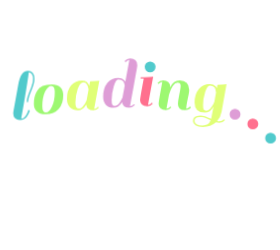
t = 0.00 s
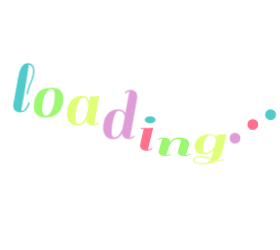
t = 0.60 s
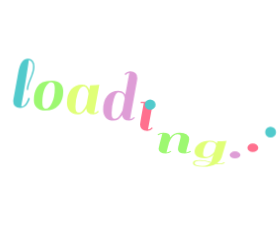
t = 0.69 s
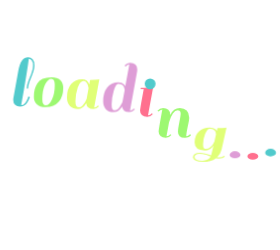
t = 0.79 s
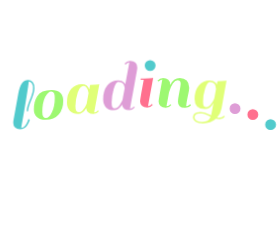
t = 1.06 s
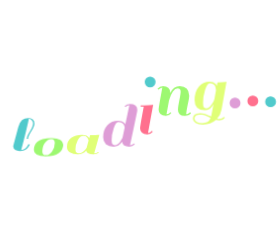
t = 1.32 s

The animated SVG that drew these frames (rendered in a browser with its animation timeline set to each time). Animation: 1 CSS @keyframes rule; one cycle of 1.60 s, repeats indefinitely.

<?xml version="1.0" encoding="utf-8"?>
<svg xmlns="http://www.w3.org/2000/svg" style="margin: auto; background: none; display: block; shape-rendering: auto;" width="280" height="250" preserveAspectRatio="xMidYMid">
<style type="text/css">
  text {
    text-anchor: middle; font-size: 75px; opacity: 0;
  }
</style>
<g style="transform-origin: 140px 125px; transform: scale(0.9375);">
<g transform="translate(140,125)">
  <g transform="translate(0,0)"><g class="path" style="transform: matrix(1, 0, 0, 1, 0, 0); transform-origin: -123.88px -6.41906px; animation: 1s linear -0.6s infinite normal forwards running bounce-82660214-badf-4f98-a35d-2303722f9615;"><path d="M19.36-2.88L19.36-2.88L19.36-2.88Q18.32-1.52 16.52-0.40L16.52-0.40L16.52-0.40Q14.72 0.72 11.84 0.72L11.84 0.72L11.84 0.72Q8.96 0.72 6.96-1.12L6.96-1.12L6.96-1.12Q4.96-2.96 4.96-6.32L4.96-6.32L4.96-6.32Q4.96-6.96 5.12-8.40L5.12-8.40L10.32-37.20L10.32-37.20Q11.76-45.12 14.28-48.48L14.28-48.48L14.28-48.48Q16.80-51.84 20.96-51.84L20.96-51.84L20.96-51.84Q23.84-51.84 25.72-49.68L25.72-49.68L25.72-49.68Q27.60-47.52 27.60-43.12L27.60-43.12L27.60-43.12Q27.60-38.72 24.20-30.56L24.20-30.56L24.20-30.56Q20.80-22.40 20.80-18.64L20.80-18.64L19.36-18.64L19.36-18.64Q19.36-22.88 22.72-30.76L22.72-30.76L22.72-30.76Q26.08-38.64 26.08-43.36L26.08-43.36L26.08-43.36Q26.08-46.24 24.76-48.32L24.76-48.32L24.76-48.32Q23.44-50.40 21.52-50.40L21.52-50.40L21.52-50.40Q21.44-48.32 18.76-31.72L18.76-31.72L18.76-31.72Q16.08-15.12 13.44-0.88L13.44-0.88L13.44-0.88Q15.68-0.88 17.60-3.20L17.60-3.20L17.60-3.20Q19.52-5.52 20.32-7.84L20.32-7.84L21.20-10.24L22.64-9.60L22.64-9.60Q22.40-8.48 21.40-6.36L21.40-6.36L21.40-6.36Q20.40-4.24 19.36-2.88" fill="#51cacc" stroke="none" stroke-width="none" transform="translate(-140.1600160598755,19.140942256233906)" style="fill: rgb(81, 202, 204);"></path></g><g class="path" style="transform: matrix(1, 0, 0, 1, 0, 0); transform-origin: -97.52px 3.94094px; animation: 1s linear -0.54s infinite normal forwards running bounce-82660214-badf-4f98-a35d-2303722f9615;"><path d="M39.52 0.72L39.52 0.72Q33.36 0.72 30.16-2.36L30.16-2.36L30.16-2.36Q26.96-5.44 26.96-10.12L26.96-10.12L26.96-10.12Q26.96-14.80 27.80-18.12L27.80-18.12L27.80-18.12Q28.64-21.44 30.56-24.52L30.56-24.52L30.56-24.52Q32.48-27.60 36.36-29.36L36.36-29.36L36.36-29.36Q40.24-31.12 46.04-31.12L46.04-31.12L46.04-31.12Q51.84-31.12 55.08-28.04L55.08-28.04L55.08-28.04Q58.32-24.96 58.32-19.60L58.32-19.60L58.32-19.60Q58.32-10.48 53.48-4.88L53.48-4.88L53.48-4.88Q48.64 0.72 39.52 0.72L39.52 0.72zM36-7.52L36-7.52L36-7.52Q36-1.12 39.72-1.12L39.72-1.12L39.72-1.12Q43.44-1.12 46.36-7.56L46.36-7.56L46.36-7.56Q49.28-14 49.28-22.88L49.28-22.88L49.28-22.88Q49.28-29.60 45.64-29.60L45.64-29.60L45.64-29.60Q42-29.60 39-23.48L39-23.48L39-23.48Q36-17.36 36-7.52" fill="#51cacc" stroke="none" stroke-width="none" transform="translate(-140.1600160598755,19.140942256233906)" style="fill: rgb(157, 248, 113);"></path></g><g class="path" style="transform: matrix(1, 0, 0, 1, 0, 0); transform-origin: -60.64px 3.94094px; animation: 1s linear -0.48s infinite normal forwards running bounce-82660214-badf-4f98-a35d-2303722f9615;"><path d="M90.48 0.72L90.48 0.72L90.48 0.72Q83.44 0.72 82.80-5.44L82.80-5.44L82.80-5.44Q79.28 0.72 73.92 0.72L73.92 0.72L73.92 0.72Q68.56 0.72 65.40-2.52L65.40-2.52L65.40-2.52Q62.24-5.76 62.24-11.60L62.24-11.60L62.24-11.60Q62.24-20.72 66.72-25.92L66.72-25.92L66.72-25.92Q71.20-31.12 78.32-31.12L78.32-31.12L78.32-31.12Q84.16-31.12 86.08-25.60L86.08-25.60L86.08-25.60Q86.48-28 86.96-30.40L86.96-30.40L86.96-30.40Q92.88-30.40 95.76-30.88L95.76-30.88L96.80-31.12L91.28-0.88L91.28-0.88Q93.68-1.12 95.28-3.12L95.28-3.12L96.48-2.16L96.48-2.16Q94.08 0.72 90.48 0.72zM71.28-7.52L71.28-7.52Q71.28-3.92 72.20-2.52L72.20-2.52L72.20-2.52Q73.12-1.12 75.04-1.12L75.04-1.12L75.04-1.12Q76.96-1.12 78.96-3.20L78.96-3.20L78.96-3.20Q81.60-5.92 83.20-10.08L83.20-10.08L83.20-10.08Q83.44-11.12 84.12-15.08L84.12-15.08L84.12-15.08Q84.80-19.04 85.28-21.60L85.28-21.60L85.28-21.60Q85.04-24.64 83.60-26.88L83.60-26.88L83.60-26.88Q82.16-29.12 80-29.12L80-29.12L80-29.12Q76.08-29.12 73.68-22.12L73.68-22.12L73.68-22.12Q71.28-15.12 71.28-7.52L71.28-7.52" fill="#51cacc" stroke="none" stroke-width="none" transform="translate(-140.1600160598755,19.140942256233906)" style="fill: rgb(224, 255, 119);"></path></g><g class="path" style="transform: matrix(1, 0, 0, 1, 0, 0); transform-origin: -21.08px -6.41906px; animation: 1s linear -0.42s infinite normal forwards running bounce-82660214-badf-4f98-a35d-2303722f9615;"><path d="M128.72 0.72L128.72 0.72L128.72 0.72Q121.68 0.72 121.04-5.28L121.04-5.28L121.04-5.28Q117.52 0.72 112.08 0.72L112.08 0.72L112.08 0.72Q106.64 0.72 103.76-2.36L103.76-2.36L103.76-2.36Q100.88-5.44 100.88-10.80L100.88-10.80L100.88-10.80Q100.88-20.24 105.36-25.68L105.36-25.68L105.36-25.68Q109.84-31.12 116.96-31.12L116.96-31.12L116.96-31.12Q121.04-31.12 123.28-28.64L123.28-28.64L123.28-28.64Q124.24-27.36 124.48-26.72L124.48-26.72L128.80-50.24L128.80-50.24Q126.40-50 124.80-48L124.80-48L123.60-48.96L123.60-48.96Q126.00-51.84 129.64-51.84L129.64-51.84L129.64-51.84Q133.28-51.84 135.28-50L135.28-50L135.28-50Q137.28-48.16 137.28-44.80L137.28-44.80L137.28-44.80Q137.28-44.16 137.12-42.72L137.12-42.72L137.12-42.72Q133.20-20.72 129.52-0.88L129.52-0.88L129.52-0.88Q131.92-1.12 133.52-3.12L133.52-3.12L134.72-2.16L134.72-2.16Q132.32 0.72 128.72 0.72zM109.92-7.52L109.92-7.52Q109.92-3.84 110.68-2.48L110.68-2.48L110.68-2.48Q111.44-1.12 113.08-1.12L113.08-1.12L113.08-1.12Q114.72-1.12 116.24-2.24L116.24-2.24L116.24-2.24Q117.76-3.36 118.80-5.12L118.80-5.12L118.80-5.12Q120.72-8.08 121.52-10.16L121.52-10.16L123.84-22.80L123.84-22.80Q123.68-25.36 122.16-27.48L122.16-27.48L122.16-27.48Q120.64-29.60 116.96-29.60L116.96-29.60L116.96-29.60Q114.40-29.60 112.16-22.08L112.16-22.08L112.16-22.08Q109.92-14.56 109.92-7.52L109.92-7.52" fill="#51cacc" stroke="none" stroke-width="none" transform="translate(-140.1600160598755,19.140942256233906)" style="fill: rgb(222, 157, 214);"></path></g><g class="path" style="transform: matrix(1, 0, 0, 1, 0, 0); transform-origin: 7.07999px 3.94094px; animation: 1s linear -0.36s infinite normal forwards running bounce-82660214-badf-4f98-a35d-2303722f9615;"><path d="M153.92-2.16L153.92-2.16Q151.52 0.72 147.92 0.72L147.92 0.72L147.92 0.72Q144.32 0.72 142.28-1.12L142.28-1.12L142.28-1.12Q140.24-2.96 140.24-5.92L140.24-5.92L140.24-5.92Q140.24-6.96 141.52-14.64L141.52-14.64L144.16-28.96L140.80-28.96L140.96-30.40L144.40-30.40L144.40-30.40Q150.32-30.40 153.12-30.88L153.12-30.88L154.24-31.12L148.72-0.88L148.72-0.88Q151.12-1.12 152.72-3.12L152.72-3.12L153.92-2.16" fill="#51cacc" stroke="none" stroke-width="none" transform="translate(-140.1600160598755,19.140942256233906)" style="fill: rgb(255, 112, 142);"></path></g><g class="path" style="transform: matrix(1, 0, 0, 1, 0, 0); transform-origin: 10.84px -23.7791px; animation: 1s linear -0.3s infinite normal forwards running bounce-82660214-badf-4f98-a35d-2303722f9615;"><path d="M146.88-38.80L146.88-38.80L146.88-38.80Q145.20-40.48 145.20-42.88L145.20-42.88L145.20-42.88Q145.20-45.28 146.88-47L146.88-47L146.88-47Q148.56-48.72 150.96-48.72L150.96-48.72L150.96-48.72Q153.36-48.72 155.08-47L155.08-47L155.08-47Q156.80-45.28 156.80-42.88L156.80-42.88L156.80-42.88Q156.80-40.48 155.08-38.80L155.08-38.80L155.08-38.80Q153.36-37.12 150.96-37.12L150.96-37.12L150.96-37.12Q148.56-37.12 146.88-38.80" fill="#51cacc" stroke="none" stroke-width="none" transform="translate(-140.1600160598755,19.140942256233906)" style="fill: rgb(81, 202, 204);"></path></g><g class="path" style="transform: matrix(1, 0, 0, 1, 0, 0); transform-origin: 36.52px 3.94094px; animation: 1s linear -0.24s infinite normal forwards running bounce-82660214-badf-4f98-a35d-2303722f9615;"><path d="M189.44-0.88L189.44-0.88L189.44-0.88Q191.36-0.88 193.44-3.12L193.44-3.12L194.64-2.16L194.64-2.16Q194.08-1.04 192.16-0.16L192.16-0.16L192.16-0.16Q190.24 0.72 187.92 0.72L187.92 0.72L187.92 0.72Q180.64 0.72 180.64-5.84L180.64-5.84L180.64-5.84Q180.64-8.64 182.08-15.84L182.08-15.84L182.08-15.84Q183.52-23.04 183.52-25.28L183.52-25.28L183.52-25.28Q183.52-28.72 180.24-28.72L180.24-28.72L180.24-28.72Q177.60-28.72 175.16-25.28L175.16-25.28L175.16-25.28Q172.72-21.84 171.12-15.84L171.12-15.84L168.40-0.88L168.40-0.88Q170.88-1.12 172.48-3.12L172.48-3.12L173.68-2.16L173.68-2.16Q171.28 0.72 167.68 0.72L167.68 0.72L167.68 0.72Q164.08 0.72 162.04-1.12L162.04-1.12L162.04-1.12Q160.00-2.96 160.00-5.92L160.00-5.92L160.00-5.92Q160.00-7.04 161.28-14.72L161.28-14.72L163.92-29.52L163.92-29.52Q161.52-29.28 159.92-27.28L159.92-27.28L158.72-28.24L158.72-28.24Q161.12-31.12 164.76-31.12L164.76-31.12L164.76-31.12Q168.40-31.12 170.40-29.28L170.40-29.28L170.40-29.28Q172.40-27.44 172.40-24.08L172.40-24.08L172.40-23.60L172.40-23.60Q175.68-31.12 182.64-31.12L182.64-31.12L182.64-31.12Q187.36-31.12 190.00-28.44L190.00-28.44L190.00-28.44Q192.64-25.76 192.64-21.04L192.64-21.04L192.64-21.04Q192.64-18.56 191.12-11.48L191.12-11.48L191.12-11.48Q189.60-4.40 189.44-0.88" fill="#51cacc" stroke="none" stroke-width="none" transform="translate(-140.1600160598755,19.140942256233906)" style="fill: rgb(157, 248, 113);"></path></g><g class="path" style="transform: matrix(1, 0, 0, 1, 0, 0); transform-origin: 74.4px 10.9409px; animation: 1s linear -0.18s infinite normal forwards running bounce-82660214-badf-4f98-a35d-2303722f9615;"><path d="M224.72 8.72L224.72 8.72L224.72 8.72Q227.60 8.72 229.68 6.48L229.68 6.48L230.80 7.44L230.80 7.44Q228.88 10.16 224.72 10.16L224.72 10.16L224.72 10.16Q222.96 10.16 221.12 9.76L221.12 9.76L221.12 9.76Q215.68 14.72 207.20 14.72L207.20 14.72L207.20 14.72Q202.16 14.72 199.40 13L199.40 13L199.40 13Q196.64 11.28 196.64 8.52L196.64 8.52L196.64 8.52Q196.64 5.76 198.36 4.12L198.36 4.12L198.36 4.12Q200.08 2.48 204.48 2.48L204.48 2.48L204.48 2.48Q208.88 2.48 216.08 6.08L216.08 6.08L218.56-7.20L218.56-7.20Q214.96-0.56 209.28-0.56L209.28-0.56L209.28-0.56Q198.40-0.56 198.40-11.28L198.40-11.28L198.40-11.28Q198.40-20.24 202.92-25.68L202.92-25.68L202.92-25.68Q207.44-31.12 214.48-31.12L214.48-31.12L214.48-31.12Q218.56-31.12 220.80-28.64L220.80-28.64L220.80-28.64Q221.44-27.92 222.08-26.48L222.08-26.48L222.80-30.40L222.80-30.40Q228.72-30.40 231.44-30.88L231.44-30.88L232.48-31.12L227.20-1.60L227.20-1.60Q226.00 4.64 222.40 8.48L222.40 8.48L222.40 8.48Q223.44 8.72 224.72 8.72zM207.44-8.80L207.44-8.80Q207.44-5.12 208.16-3.88L208.16-3.88L208.16-3.88Q208.88-2.64 210.88-2.64L210.88-2.64L210.88-2.64Q212.88-2.64 214.96-4.80L214.96-4.80L214.96-4.80Q217.04-6.96 217.96-8.84L217.96-8.84L217.96-8.84Q218.88-10.72 219.52-12.48L219.52-12.48L221.20-21.68L221.20-22.24L221.20-22.24Q221.20-29.60 214.48-29.60L214.48-29.60L214.48-29.60Q211.92-29.60 209.68-22.64L209.68-22.64L209.68-22.64Q207.44-15.68 207.44-8.80L207.44-8.80zM206.88 13.12L206.88 13.12L206.88 13.12Q213.28 13.12 215.52 7.60L215.52 7.60L214.40 7.04L214.40 7.04Q213.44 6.56 213.24 6.44L213.24 6.44L213.24 6.44Q213.04 6.32 212.16 5.92L212.16 5.92L212.16 5.92Q211.28 5.52 210.88 5.40L210.88 5.40L210.88 5.40Q210.48 5.28 209.64 4.96L209.64 4.96L209.64 4.96Q208.80 4.64 208.24 4.52L208.24 4.52L208.24 4.52Q207.68 4.40 206.96 4.24L206.96 4.24L206.96 4.24Q205.76 4 203.44 4L203.44 4L203.44 4Q201.12 4 199.72 5.12L199.72 5.12L199.72 5.12Q198.32 6.24 198.32 8.40L198.32 8.40L198.32 8.40Q198.32 10.56 200.64 11.84L200.64 11.84L200.64 11.84Q202.96 13.12 206.88 13.12" fill="#51cacc" stroke="none" stroke-width="none" transform="translate(-140.1600160598755,19.140942256233906)" style="fill: rgb(224, 255, 119);"></path></g><g class="path" style="transform: matrix(1, 0, 0, 1, 0, 0); transform-origin: 101.4px 13.9809px; animation: 1s linear -0.12s infinite normal forwards running bounce-82660214-badf-4f98-a35d-2303722f9615;"><path d="M237.44-1.04L237.44-1.04L237.44-1.04Q235.76-2.72 235.76-5.12L235.76-5.12L235.76-5.12Q235.76-7.52 237.44-9.24L237.44-9.24L237.44-9.24Q239.12-10.96 241.52-10.96L241.52-10.96L241.52-10.96Q243.92-10.96 245.64-9.24L245.64-9.24L245.64-9.24Q247.36-7.52 247.36-5.12L247.36-5.12L247.36-5.12Q247.36-2.72 245.64-1.04L245.64-1.04L245.64-1.04Q243.92 0.64 241.52 0.64L241.52 0.64L241.52 0.64Q239.12 0.64 237.44-1.04" fill="#51cacc" stroke="none" stroke-width="none" transform="translate(-140.1600160598755,19.140942256233906)" style="fill: rgb(222, 157, 214);"></path></g><g class="path" style="transform: matrix(1, 0, 0, 1, 0, 0); transform-origin: 120.36px 13.9809px; animation: 1s linear -0.06s infinite normal forwards running bounce-82660214-badf-4f98-a35d-2303722f9615;"><path d="M256.40-1.04L256.40-1.04L256.40-1.04Q254.72-2.72 254.72-5.12L254.72-5.12L254.72-5.12Q254.72-7.52 256.40-9.24L256.40-9.24L256.40-9.24Q258.08-10.96 260.48-10.96L260.48-10.96L260.48-10.96Q262.88-10.96 264.60-9.24L264.60-9.24L264.60-9.24Q266.32-7.52 266.32-5.12L266.32-5.12L266.32-5.12Q266.32-2.72 264.60-1.04L264.60-1.04L264.60-1.04Q262.88 0.64 260.48 0.64L260.48 0.64L260.48 0.64Q258.08 0.64 256.40-1.04" fill="#51cacc" stroke="none" stroke-width="none" transform="translate(-140.1600160598755,19.140942256233906)" style="fill: rgb(255, 112, 142);"></path></g><g class="path" style="transform: matrix(1, 0, 0, 1, 0, 0); transform-origin: 139.32px 13.9809px; animation: 1s linear 0s infinite normal forwards running bounce-82660214-badf-4f98-a35d-2303722f9615;"><path d="M275.36-1.04L275.36-1.04L275.36-1.04Q273.68-2.72 273.68-5.12L273.68-5.12L273.68-5.12Q273.68-7.52 275.36-9.24L275.36-9.24L275.36-9.24Q277.04-10.96 279.44-10.96L279.44-10.96L279.44-10.96Q281.84-10.96 283.56-9.24L283.56-9.24L283.56-9.24Q285.28-7.52 285.28-5.12L285.28-5.12L285.28-5.12Q285.28-2.72 283.56-1.04L283.56-1.04L283.56-1.04Q281.84 0.64 279.44 0.64L279.44 0.64L279.44 0.64Q277.04 0.64 275.36-1.04" fill="#51cacc" stroke="none" stroke-width="none" transform="translate(-140.1600160598755,19.140942256233906)" style="fill: rgb(81, 202, 204);"></path></g></g>
</g>
</g>
<style id="bounce-82660214-badf-4f98-a35d-2303722f9615" data-anikit="">@keyframes bounce-82660214-badf-4f98-a35d-2303722f9615
{
  0% {
    animation-timing-function: cubic-bezier(0.1361,0.2514,0.2175,0.8786);
    transform: translate(0,0px) scaleY(1);
  }
  37% {
    animation-timing-function: cubic-bezier(0.7674,0.1844,0.8382,0.7157);
    transform: translate(0,-39.96px) scaleY(1);
  }
  72% {
    animation-timing-function: cubic-bezier(0.1118,0.2149,0.2172,0.941);
    transform: translate(0,0px) scaleY(1);
  }
  87% {
    animation-timing-function: cubic-bezier(0.7494,0.2259,0.8209,0.6963);
    transform: translate(0,19.900000000000002px) scaleY(0.602);
  }
  100% {
    transform: translate(0,0px) scaleY(1);
  }
}</style></svg>
